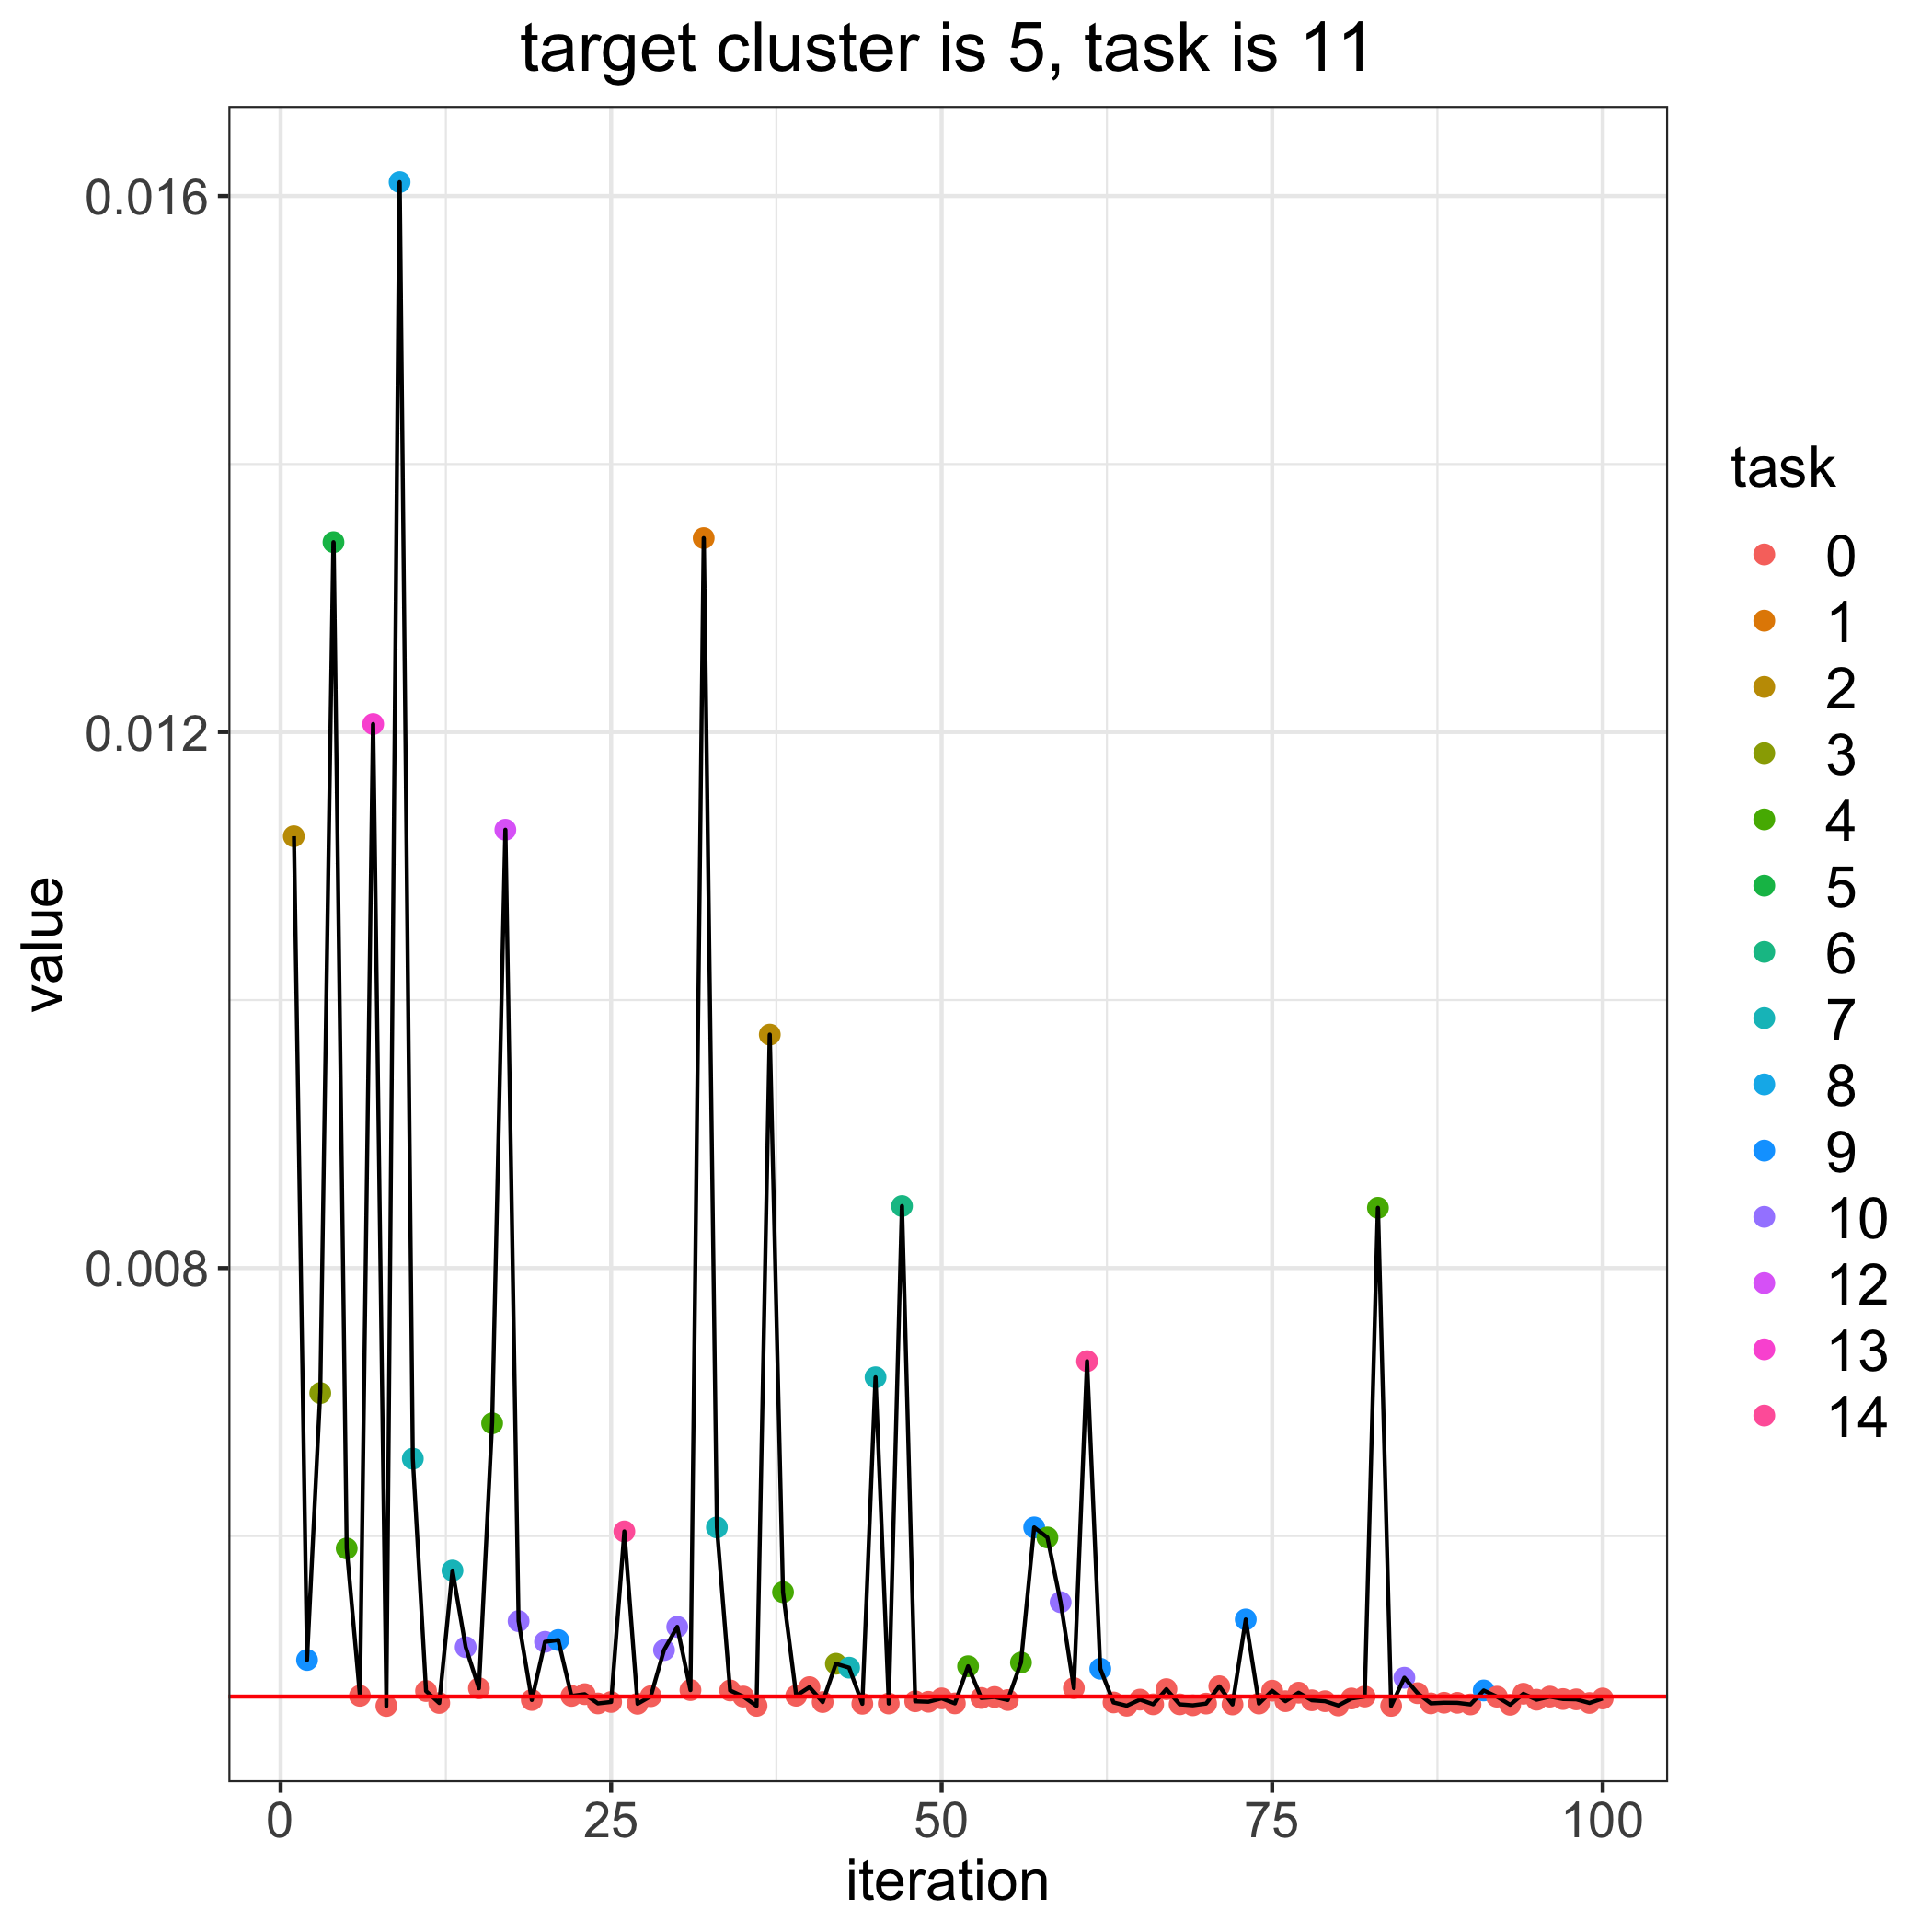

The file beside this chart, header and first rows:
, losses, bandit_selects
0, 0.004803, 
1, 0.01122, 2.0
2, 0.005075, 9.0
3, 0.007067, 3.0
4, 0.01342, 5.0
5, 0.005908, 4.0
6, 0.004808, 0.0
7, 0.01206, 13.0
8, 0.004732, 0.0
9, 0.0161, 8.0
10, 0.006578, 7.0
11, 0.004844, 0.0
12, 0.004755, 0.0
13, 0.005743, 7.0
14, 0.005171, 10.0
15, 0.004864, 0.0
16, 0.006842, 4.0
17, 0.01127, 12.0
18, 0.005365, 10.0
19, 0.004777, 0.0
20, 0.005211, 10.0
21, 0.005224, 9.0
22, 0.004807, 0.0
23, 0.00482, 0.0
24, 0.004751, 0.0
25, 0.004762, 0.0
26, 0.006035, 14.0
27, 0.004748, 0.0
28, 0.004805, 0.0
29, 0.005149, 10.0
30, 0.005323, 10.0
31, 0.004851, 0.0
32, 0.01345, 1.0
33, 0.006065, 7.0
34, 0.004848, 0.0
35, 0.004803, 0.0
36, 0.004733, 0.0
37, 0.009742, 2.0
38, 0.005582, 4.0
39, 0.004809, 0.0
40, 0.004873, 0.0
41, 0.004762, 0.0
42, 0.005047, 3.0
43, 0.005018, 7.0
44, 0.004749, 0.0
45, 0.007185, 7.0
46, 0.004751, 0.0
47, 0.008463, 6.0
48, 0.004767, 0.0
49, 0.004764, 0.0
50, 0.004789, 0.0
51, 0.004752, 0.0
52, 0.005029, 4.0
53, 0.004792, 0.0
54, 0.004799, 0.0
55, 0.004777, 0.0
56, 0.005056, 4.0
57, 0.006065, 9.0
58, 0.00599, 4.0
59, 0.005506, 10.0
... 41 more rows
